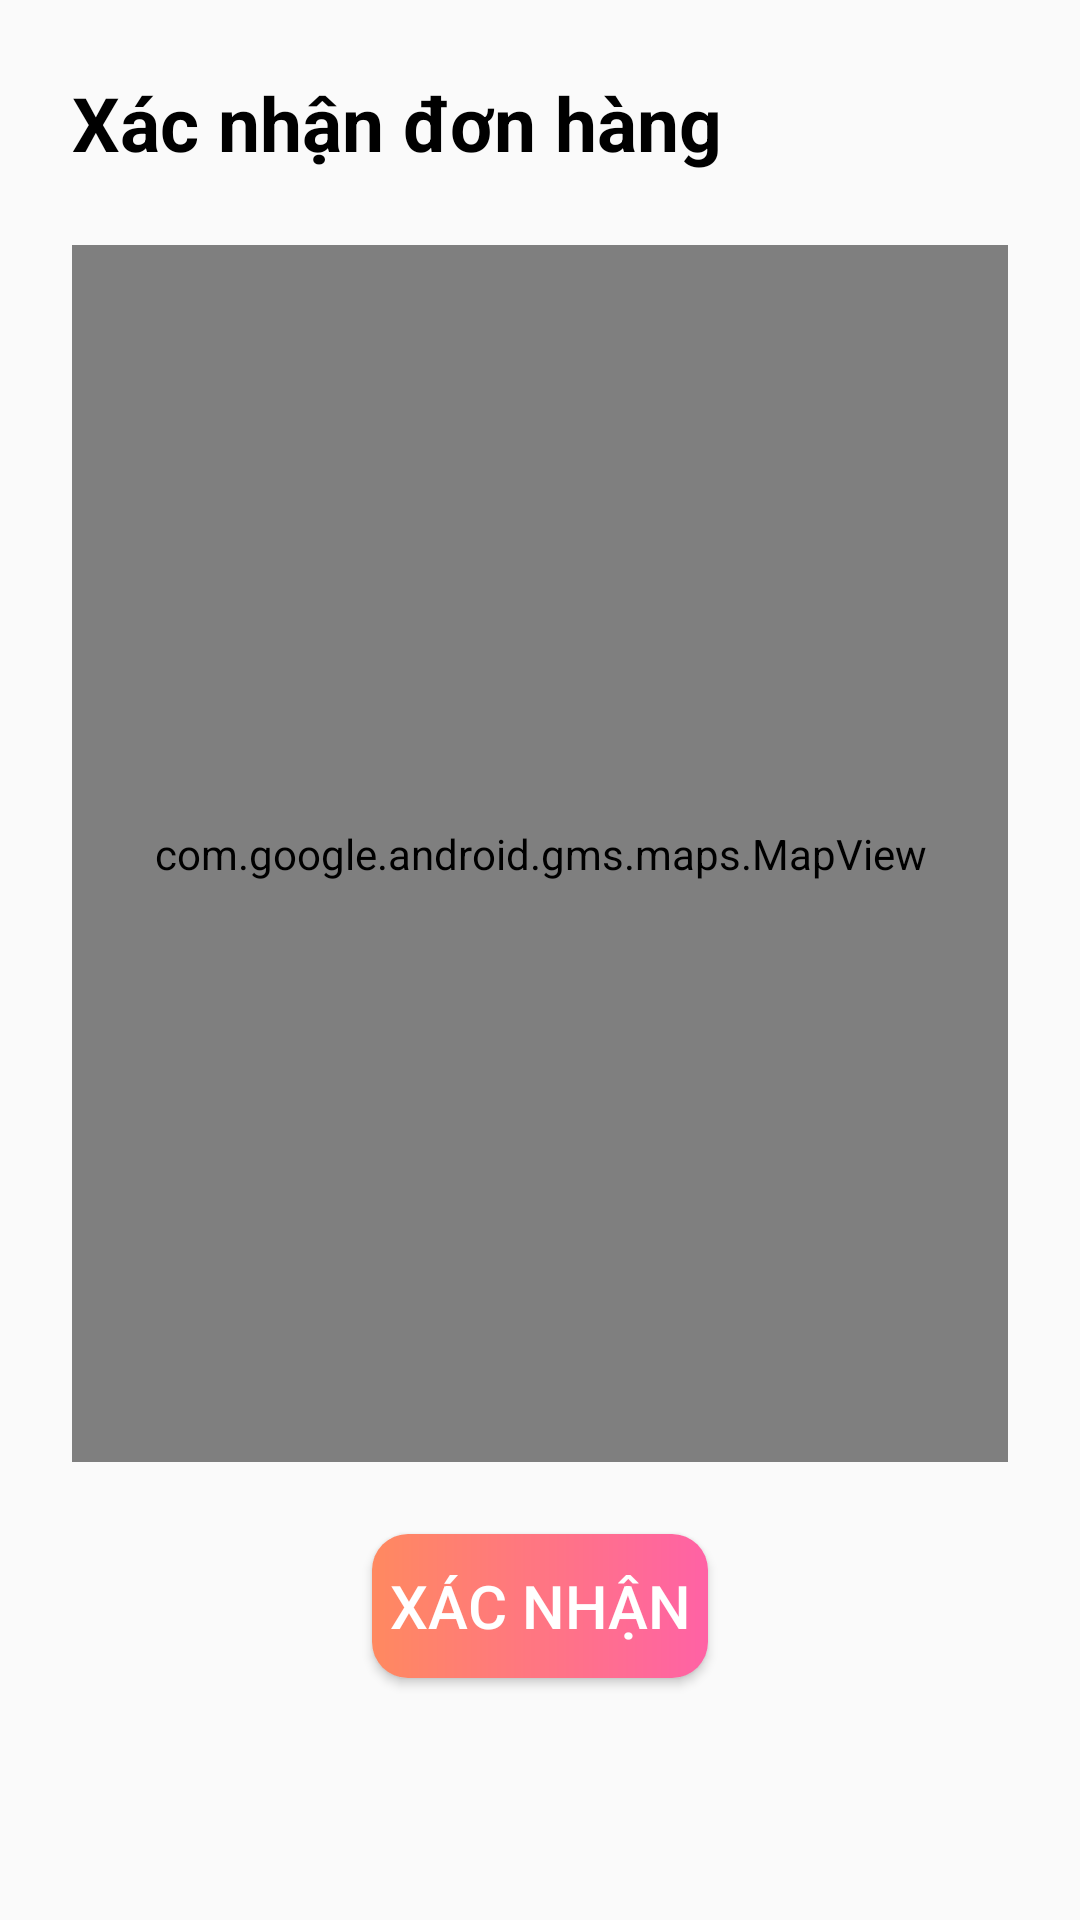

Layout XML and referenced resources for this Android screen:
<!-- AndroidManifest.xml: application theme Theme.Android_DoAn -->
<!-- res/layout/fragment_map.xml -->
<?xml version="1.0" encoding="utf-8"?>
<androidx.constraintlayout.widget.ConstraintLayout xmlns:android="http://schemas.android.com/apk/res/android"
    xmlns:app="http://schemas.android.com/apk/res-auto"
    xmlns:tools="http://schemas.android.com/tools"
    android:layout_width="match_parent"
    android:layout_height="match_parent"
    tools:context=".ui.map.MapFragment"
    android:padding="24dp"
    >

    
    <TextView
        android:id="@+id/txt_title"
        android:layout_width="wrap_content"
        android:layout_height="wrap_content"
        android:text="Xác nhận đơn hàng"
        android:textStyle="bold"
        android:textSize="25sp"
        android:textColor="@android:color/black"
        app:layout_constraintTop_toTopOf="parent"

        app:layout_constraintStart_toStartOf="parent" />


    
    <com.google.android.gms.maps.MapView
        android:id="@+id/map_view"
        android:layout_width="0dp"
        android:layout_height="0dp"
        app:layout_constraintTop_toBottomOf="@id/txt_title"
        app:layout_constraintStart_toStartOf="parent"
        app:layout_constraintEnd_toEndOf="parent"
        android:layout_marginTop="24dp"
        app:layout_constraintDimensionRatio="1:1.3" />


    
    <Button
        android:id="@+id/btn_confirm"
        android:layout_width="0dp"
        android:layout_height="wrap_content"
        android:text="Xác nhận"
        android:textSize="20sp"
        android:textColor="@android:color/white"
        android:background="@drawable/bg_button_thanh_toan"
        app:layout_constraintTop_toBottomOf="@id/map_view"
        app:layout_constraintStart_toStartOf="parent"
        app:layout_constraintEnd_toEndOf="parent"
        android:layout_marginTop="24dp"
        android:layout_marginHorizontal="100dp"/>
</androidx.constraintlayout.widget.ConstraintLayout>
<!-- resources referenced by this layout -->
<resources>
  <!-- drawable bg_button_thanh_toan (drawable) -->
  <?xml version="1.0" encoding="utf-8"?>
  
  <shape xmlns:android="http://schemas.android.com/apk/res/android"
      android:shape="rectangle">
  
      
      <gradient
          android:startColor="#FF8960"
          android:endColor="#FF62A5"
          android:angle="0" />
  
      
      <corners android:radius="12dp" />
  
  </shape>
  <style name="Theme.Android_DoAn" parent="Base.Theme.Android_DoAn" />
  <style name="Base.Theme.Android_DoAn" parent="Theme.AppCompat.DayNight.NoActionBar">
          
          
      </style>
</resources>
